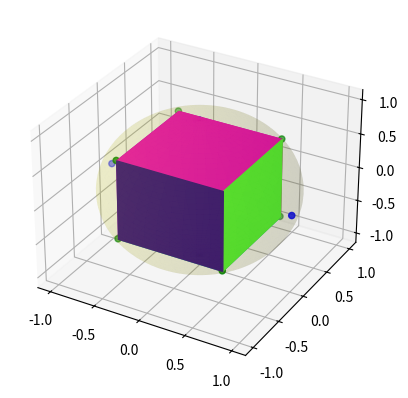

Python code for this plot:
from matplotlib import colors
from mpl_toolkits.mplot3d.art3d import Poly3DCollection
import matplotlib.pyplot as plt
from scipy.spatial import SphericalVoronoi
# from mpl_toolkits.mplot3d import proj3d
import numpy as np
# set input data
points = np.array([[0, 0, 1], [0, 0, -1], [1, 0, 0],
                   [0, 1, 0], [0, -1, 0], [-1, 0, 0], ])
# Calculate the spherical Voronoi diagram:

radius = 1
center = np.array([0, 0, 0])
sv = SphericalVoronoi(points, radius, center)
# print(sv.points)
# print(sv.regions)
# sort vertices (optional, helpful for plotting)
sv.sort_vertices_of_regions()
fig = plt.figure()
ax = fig.add_subplot(111, projection='3d')
# plot the unit sphere for reference (optional)
u = np.linspace(0, 2 * np.pi, 100)
v = np.linspace(0, np.pi, 100)
x = np.outer(np.cos(u), np.sin(v))
y = np.outer(np.sin(u), np.sin(v))
z = np.outer(np.ones(np.size(u)), np.cos(v))
ax.plot_surface(x, y, z, color='y', alpha=0.1)
# plot generator points
ax.scatter(points[:, 0], points[:, 1], points[:, 2], c='b')
# plot Voronoi vertices
ax.scatter(sv.vertices[:, 0], sv.vertices[:, 1], sv.vertices[:, 2], c='g')
# indicate Voronoi regions (as Euclidean polygons)
for region in sv.regions:
    random_color = colors.rgb2hex(np.random.rand(3))
    polygon = Poly3DCollection([sv.vertices[region]], alpha=1.0)
    polygon.set_color(random_color)
    ax.add_collection3d(polygon)
plt.show()
